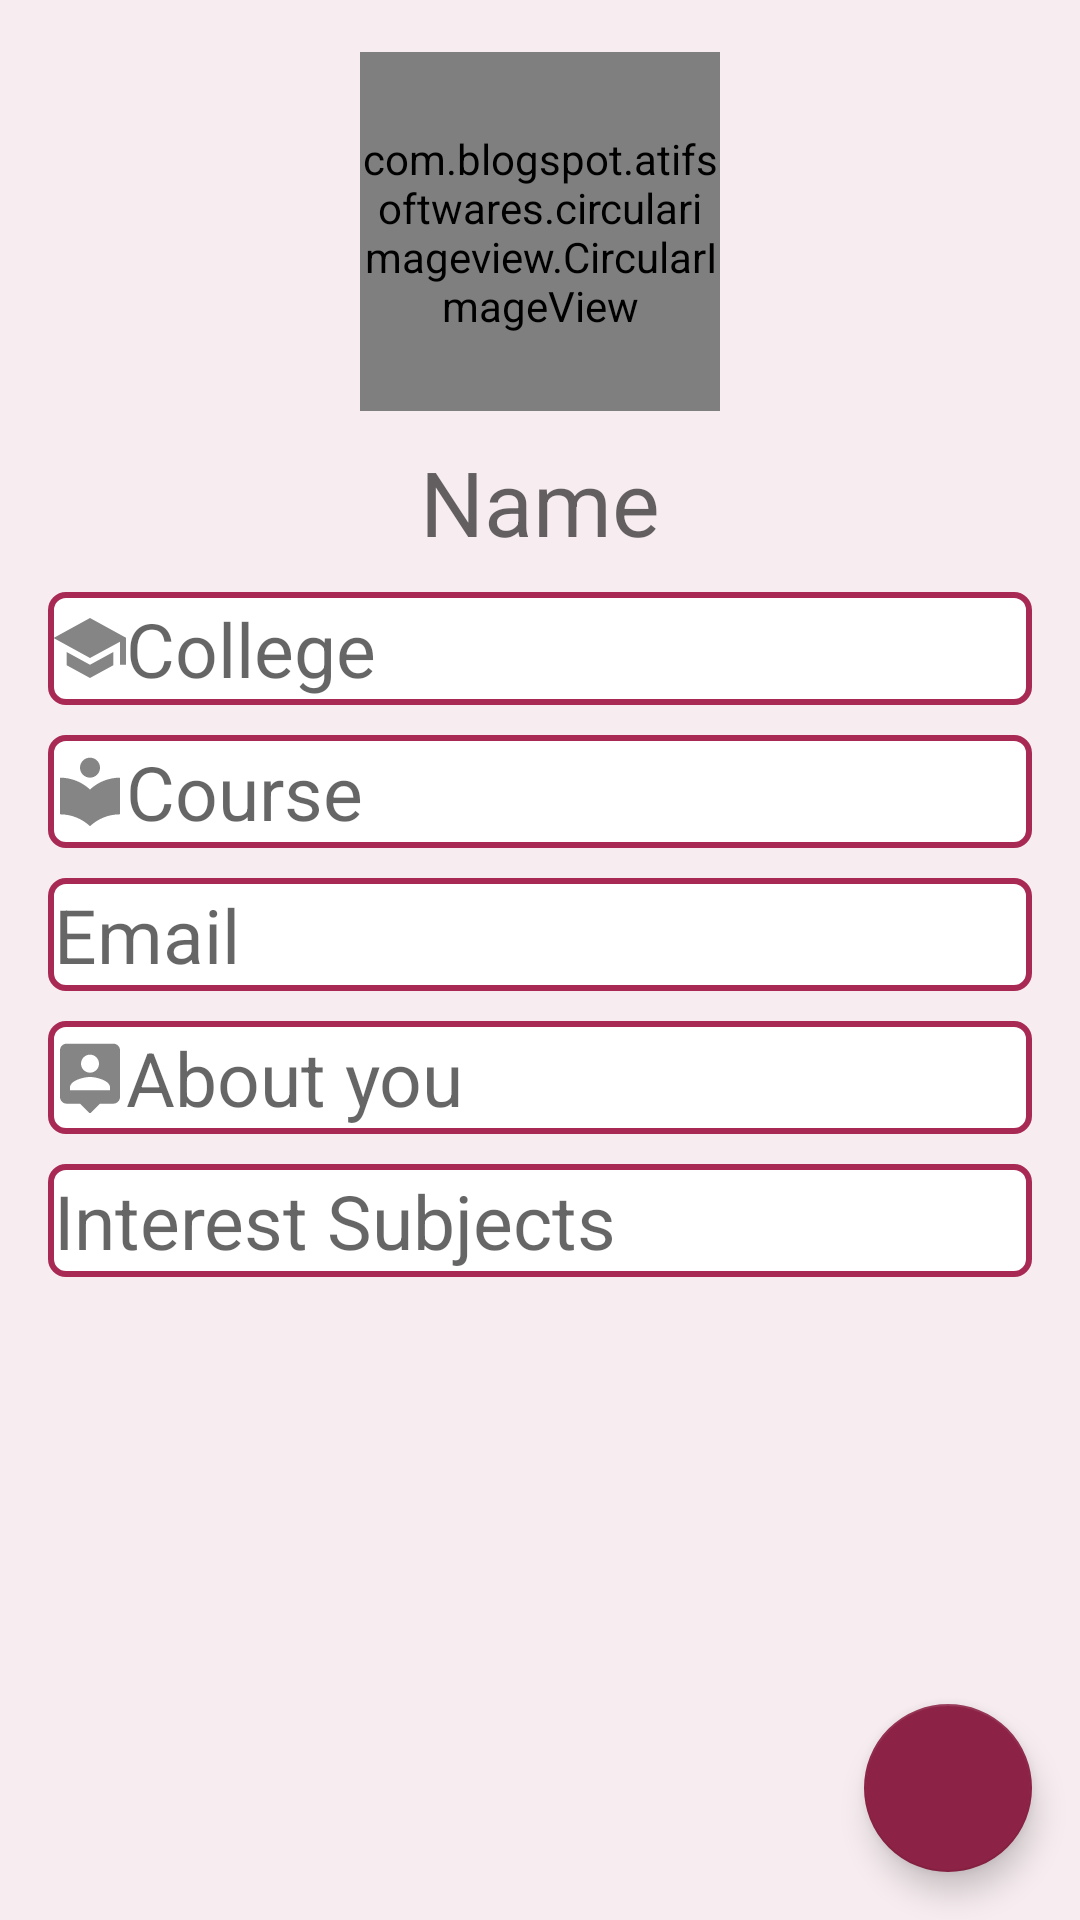

The Android layout XML behind this screen, and the referenced resources:
<!-- AndroidManifest.xml: application theme AppTheme -->
<!-- res/layout/fragment_profile.xml -->
<androidx.constraintlayout.widget.ConstraintLayout xmlns:android="http://schemas.android.com/apk/res/android"
    xmlns:tools="http://schemas.android.com/tools"
    android:layout_width="match_parent"
    android:layout_height="match_parent"
    android:background="#F7EDF0"
    android:orientation="vertical"
    tools:context=".features.dashboard.profile.ProfileFragment">

    <FrameLayout
        android:layout_width="match_parent"
        android:layout_height="match_parent">

        <com.google.android.material.floatingactionbutton.FloatingActionButton
            android:id="@+id/editprof"
            android:layout_width="wrap_content"
            android:layout_height="wrap_content"
            android:layout_gravity="end|bottom"
            android:src="@drawable/ic_editbtn"
            android:layout_margin="16dp"/>


        <ScrollView
            android:layout_width="match_parent"
            android:layout_height="match_parent"
            android:padding="16dp">

            <LinearLayout
                android:layout_width="match_parent"
                android:layout_height="wrap_content"
                android:background="#F7EDF0"
                android:orientation="vertical">

                <FrameLayout
                    android:layout_width="wrap_content"
                    android:layout_height="wrap_content"
                    android:layout_gravity="center">

                    <com.blogspot.atifsoftwares.circularimageview.CircularImageView
                        android:id="@+id/avatarp"
                        android:layout_width="120dp"
                        android:layout_height="120dp"
                        android:layout_gravity="center"
                        android:layout_marginTop="1dp"
                        android:background="@color/colorbg"
                        android:src="@drawable/ic_default_photo" />

                </FrameLayout>

                <TextView
                    android:id="@+id/namep"
                    android:layout_width="match_parent"
                    android:layout_height="wrap_content"
                    android:layout_marginTop="10dp"
                    android:gravity="center"
                    android:hint="@string/name"
                    android:textColor="#000000"
                    android:textSize="30sp" />

                <TextView
                    android:id="@+id/collegep"
                    android:layout_width="match_parent"
                    android:layout_height="wrap_content"
                    android:layout_marginTop="10dp"
                    android:background="@drawable/rec"
                    android:drawableStart="@drawable/ic_college"
                    android:hint="@string/college"
                    android:textColor="#000000"
                    android:textSize="25sp" />

                <TextView
                    android:id="@+id/coursep"
                    android:layout_width="match_parent"
                    android:layout_height="wrap_content"
                    android:layout_marginTop="10dp"
                    android:background="@drawable/rec"
                    android:drawableStart="@drawable/ic_course"
                    android:hint="@string/course"
                    android:textColor="#000000"
                    android:textSize="25sp" />

                <TextView
                    android:id="@+id/emailp"
                    android:layout_width="match_parent"
                    android:layout_height="wrap_content"
                    android:layout_marginTop="10dp"
                    android:background="@drawable/rec"
                    android:drawableStart="@drawable/ic_email"
                    android:hint="@string/email"
                    android:textColor="#000000"
                    android:textSize="25sp" />


                <TextView
                    android:id="@+id/aboutp"
                    android:layout_width="match_parent"
                    android:layout_height="wrap_content"
                    android:layout_marginTop="10dp"
                    android:background="@drawable/rec"
                    android:drawableStart="@drawable/ic_about"
                    android:hint="@string/about_you"
                    android:textColor="#000000"
                    android:textSize="25sp" />

                <TextView
                    android:id="@+id/intsub"
                    android:layout_width="match_parent"
                    android:layout_height="wrap_content"
                    android:layout_marginTop="10dp"
                    android:background="@drawable/rec"
                    android:drawableStart="@drawable/ic_subj"
                    android:hint="@string/interest_subjects"
                    android:textColor="#000000"
                    android:textSize="25sp" />

            </LinearLayout>
        </ScrollView>
    </FrameLayout>
</androidx.constraintlayout.widget.ConstraintLayout>
<!-- resources referenced by this layout -->
<resources>
  <color name="colorbg">#F7EDF0</color>
  <!-- drawable ic_about (drawable-anydpi) -->
  <vector xmlns:android="http://schemas.android.com/apk/res/android"
      android:width="24dp"
      android:height="24dp"
      android:viewportWidth="21.6"
      android:viewportHeight="21.6"
      android:tint="#333333"
      android:alpha="0.6">
    <group android:translateX="-1.2"
        android:translateY="-1.2">
        <path
            android:fillColor="#FF000000"
            android:pathData="M19,2L5,2c-1.11,0 -2,0.9 -2,2v14c0,1.1 0.89,2 2,2h4l3,3 3,-3h4c1.1,0 2,-0.9 2,-2L21,4c0,-1.1 -0.9,-2 -2,-2zM12,5.3c1.49,0 2.7,1.21 2.7,2.7 0,1.49 -1.21,2.7 -2.7,2.7 -1.49,0 -2.7,-1.21 -2.7,-2.7 0,-1.49 1.21,-2.7 2.7,-2.7zM18,16L6,16v-0.9c0,-2 4,-3.1 6,-3.1s6,1.1 6,3.1v0.9z"/>
    </group>
  </vector>
  <!-- drawable ic_college (drawable-anydpi) -->
  <vector xmlns:android="http://schemas.android.com/apk/res/android"
      android:width="24dp"
      android:height="24dp"
      android:viewportWidth="21.6"
      android:viewportHeight="21.6"
      android:tint="#333333"
      android:alpha="0.6">
    <group android:translateX="-1.2"
        android:translateY="-1.2">
        <path
            android:fillColor="#FF000000"
            android:pathData="M5,13.18v4L12,21l7,-3.82v-4L12,17l-7,-3.82zM12,3L1,9l11,6 9,-4.91V17h2V9L12,3z"/>
    </group>
  </vector>
  <!-- drawable ic_course (drawable-anydpi) -->
  <vector xmlns:android="http://schemas.android.com/apk/res/android"
      android:width="24dp"
      android:height="24dp"
      android:viewportWidth="21.6"
      android:viewportHeight="21.6"
      android:tint="#333333"
      android:alpha="0.6">
    <group android:translateX="-1.2"
        android:translateY="-1.2">
        <path
            android:fillColor="#FF000000"
            android:pathData="M12,11.55C9.64,9.35 6.48,8 3,8v11c3.48,0 6.64,1.35 9,3.55 2.36,-2.19 5.52,-3.55 9,-3.55V8c-3.48,0 -6.64,1.35 -9,3.55zM12,8c1.66,0 3,-1.34 3,-3s-1.34,-3 -3,-3 -3,1.34 -3,3 1.34,3 3,3z"/>
    </group>
  </vector>
  <!-- drawable rec (drawable) -->
  <shape xmlns:android="http://schemas.android.com/apk/res/android" android:shape="rectangle" >
      <stroke android:width="2dp" android:color="#A82953" />
      <padding android:left="2dp"
          android:top="2dp"
          android:right="2dp"
          android:bottom="2dp" />
      <corners android:radius="5dp" />
      <solid android:color="#ffffffff" />
  </shape>
  <string name="about_you">About you</string>
  <string name="college">College</string>
  <string name="course">Course</string>
  <string name="email">Email</string>
  <string name="interest_subjects">Interest Subjects</string>
  <string name="name">Name</string>
  <style name="AppTheme" parent="Base.Theme.AppCompat.Light.DarkActionBar">
          
          <item name="colorPrimary">@color/colorPrimary</item>
          <item name="colorPrimaryDark">@color/colorPrimaryDark</item>
          <item name="colorAccent">@color/colorPrimary</item>
      </style>
  <color name="colorPrimary">#8C2245</color>
  <color name="colorPrimaryDark">#000000</color>
</resources>
